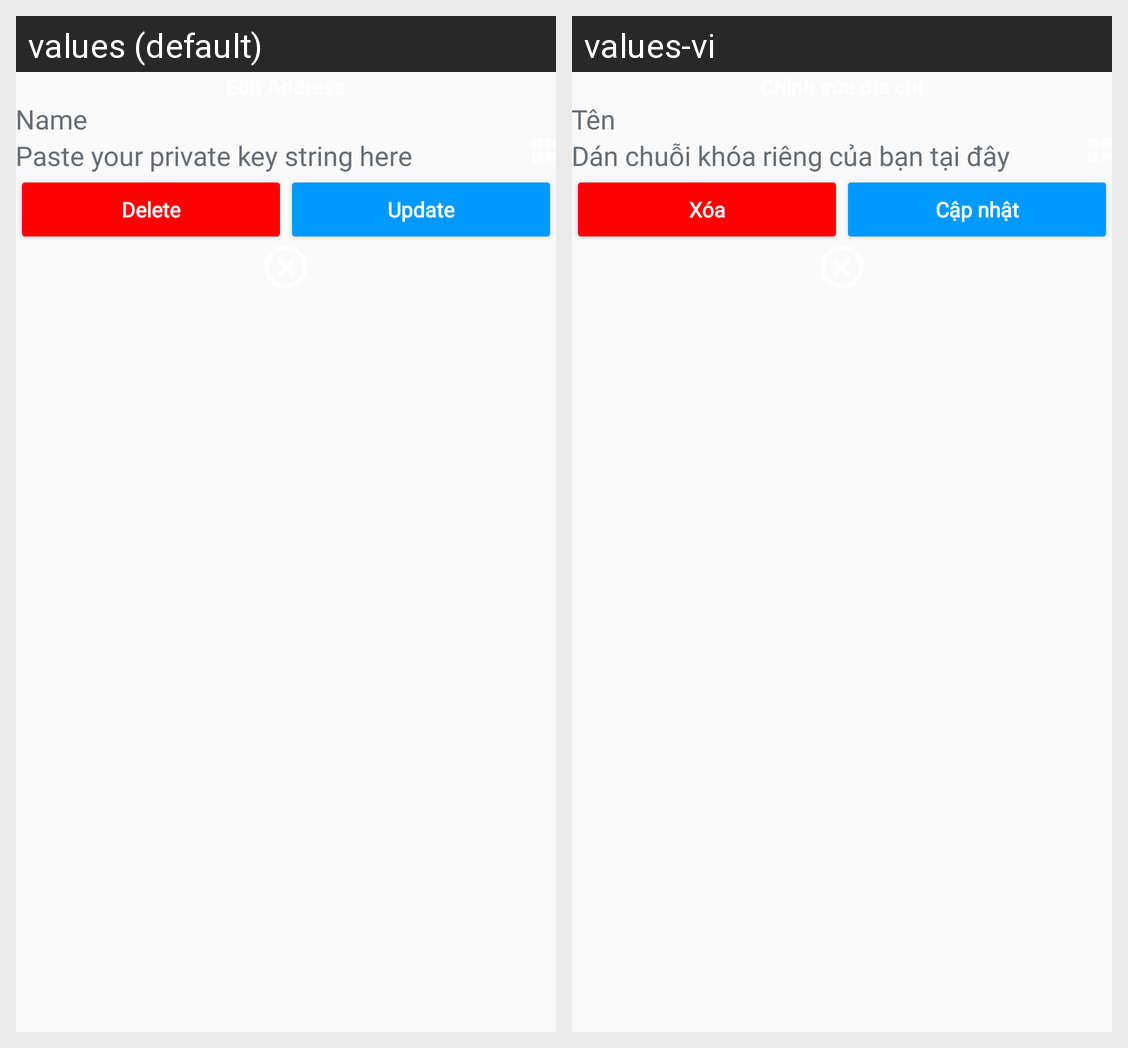

The same Android screen rendered under two of its app's locales, left to right. List the strings drawn on it with the default value and each locale's translation.
Android screen res/layout/dialog_edit_address.xml rendered under 2 locales, left to right: values (default), values-vi. Device: Nexus 5 (rendered at 1080×1920; each locale shown at half size, 540×960, under a caption strip naming it); theme AppTheme.
Strings drawn on this screen, with the default value and each locale's value (text and hints the layout hard-codes, and strings that could not be matched under every locale, appear in the picture but are not listed):

name
  values: Name
  values-vi: Tên

privatekey_hint
  values: Paste your private key string here
  values-vi: Dán chuỗi khóa riêng của bạn tại đây

delete
  values: Delete
  values-vi: Xóa

update
  values: Update
  values-vi: Cập nhật
